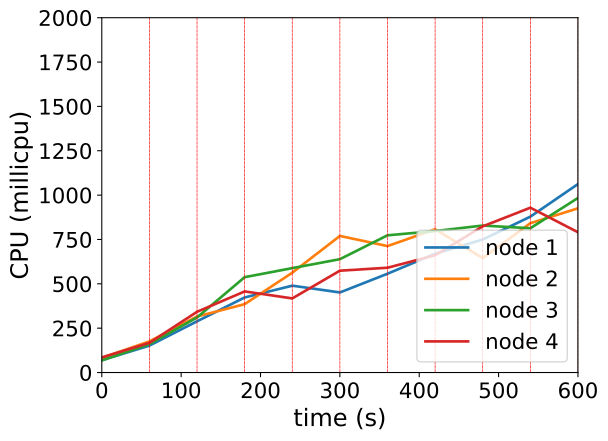

Source data for this figure (header and first rows):
timestamp, ppgcc-m02_pod_amount, ppgcc-m02_memory, ppgcc-m02_cpu, ppgcc-m03_pod_amount, ppgcc-m03_memory, ppgcc-m03_cpu, ppgcc-m04_pod_amount, ppgcc-m04_memory, ppgcc-m04_cpu, ppgcc-m05_pod_amount, ppgcc-m05_memory, ppgcc-m05_cpu
0, 10, 1145472, 69357389, 10, 1128788, 82781733, 10, 1128080, 68345739, 10, 1134796, 85226566
60, 10, 1154316, 151812689, 10, 1137500, 175445604, 10, 1137716, 160160948, 10, 1144828, 167228425
120, 5, 1174512, 288663358, 3, 1142120, 315844207, 6, 1170716, 310289370, 4, 1162648, 342313472
180, 5, 1106004, 423069310, 6, 1139876, 385297408, 13, 1198668, 537431906, 5, 1140472, 457037135
240, 1, 1132668, 489538481, 5, 1171424, 562612206, 8, 1195896, 588582472, 8, 1181260, 417679273
300, 7, 1188628, 451234245, 8, 1194072, 769792917, 4, 1105080, 638926412, 6, 1182316, 573994225
360, 8, 1216460, 556911265, 9, 1195524, 712716942, 4, 1115640, 773475806, 3, 1163732, 590646993
420, 7, 1185048, 669559244, 7, 1210968, 807418747, 6, 1153392, 797330212, 7, 1186436, 661215267
480, 5, 1182936, 749775911, 4, 1150512, 644895952, 7, 1166592, 828501753, 9, 1202408, 824041589
540, 6, 1186500, 878522089, 6, 1144920, 841706464, 8, 1188504, 813180319, 5, 1188284, 929082869
600, 8, 1205508, 1062363871, 8, 1179108, 925681996, 7, 1198008, 983909209, 7, 1166240, 790763516
